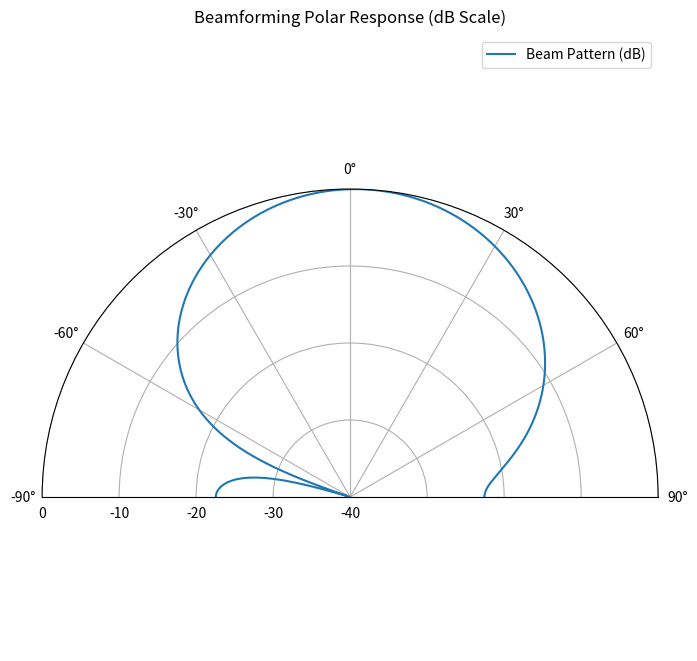

Source code (Python):
import numpy as np
import matplotlib.pyplot as plt

# Strongest frequency function
def find_freq(data, f_sample):
    fft_data = np.fft.fft(data)
    frequencies = np.fft.fftfreq(len(data), d=1 / f_sample)
    magnitude = np.abs(fft_data)
    peak_index = np.argmax(magnitude[:len(magnitude)//2])  # Ignore negative frequencies
    dominant_frequency = frequencies[peak_index]
    return dominant_frequency

###############################################################################################

# Physical constants
c = 3e8

# Bandwidth Carrier frequency
f_hi = 2.4835e9
f_lo = 2.4e9
f_c = f_lo + (f_hi - f_lo)/2

# Tx signal  A*e^(j*2pi*f*t)
A = 1
sample_rate = 61.44e6 # AD9361 data sheet
f = 5e6 # tx signal frequency
td = 10e-6 # time we sample
samples = int(sample_rate * td) # amount of samples we obtain
t = np.linspace(0, td, samples, endpoint=False)

x = A * np.exp(1j * 2 * np.pi * f * t)
noise = 0.1 * (np.random.randn(len(x)) + 1j*np.random.randn(len(x)))
tx = x + noise  # Transmitted signal

# AoA (angle of arrival)
aoa = 2.72  # degrees
aoa_rad = np.deg2rad(aoa)

# Rx setup
wavelength = c / f_c
antennas = 2
dist = wavelength / 2

# Generate steering vector for true AoA
ant_no = np.arange(antennas)
steering_vec = np.exp(-1j * 2 * np.pi * dist * np.sin(aoa_rad) * ant_no / wavelength)

###############################################################################################

# Simulate received signals at each antenna
rx = np.outer(steering_vec, tx)  # antennas, samples
print('RX:')
print(rx)

# Beam forming algo
doa_thetas = np.arange(-90, 90.1, 0.1) # Angular resolution of beamsteering
das_results = []

for theta in doa_thetas:
    theta_rad = np.deg2rad(theta)
    steer = np.exp(-1j * 2 * np.pi * dist * np.sin(theta_rad) * ant_no / wavelength)
    y = np.abs(np.sum(steer.conjugate().T @ rx, axis=0)) # Element wise sum
    das_results.append(np.mean(y))

das_results = np.array(das_results)
das_norm = das_results / np.max(das_results)

# Estimated AoA
direction_of_arrival = doa_thetas[np.argmax(das_results)]
print(f"Estimated DOA: {direction_of_arrival:.2f} degrees")

# Convert to dB
das_db = 20 * np.log10(np.clip(das_norm, 1e-6, None))

# Convert degrees to radians
angles_rad = np.deg2rad(doa_thetas)

# Create polar plot
plt.figure(figsize=(8, 8))
ax = plt.subplot(111, polar=True)

# Plot pattern
ax.plot(angles_rad, das_db, label='Beam Pattern (dB)')
ax.plot(np.pi + angles_rad, das_db, color='gray', alpha=0.4, linestyle='--')

# Polar formatting
ax.set_theta_zero_location('N')   # Boresight
ax.set_theta_direction(-1)        # Clockwise rotation
ax.set_thetamin(-90)
ax.set_thetamax(90)
ax.set_rlabel_position(135)
ax.set_title("Beamforming Polar Response (dB Scale)", va='bottom')
ax.legend(loc='upper right')

# Radial axis in dB
ax.set_rlim(-40, 0)               # Show down to -40 dB
ax.set_rticks([-40, -30, -20, -10, 0])

plt.show()
